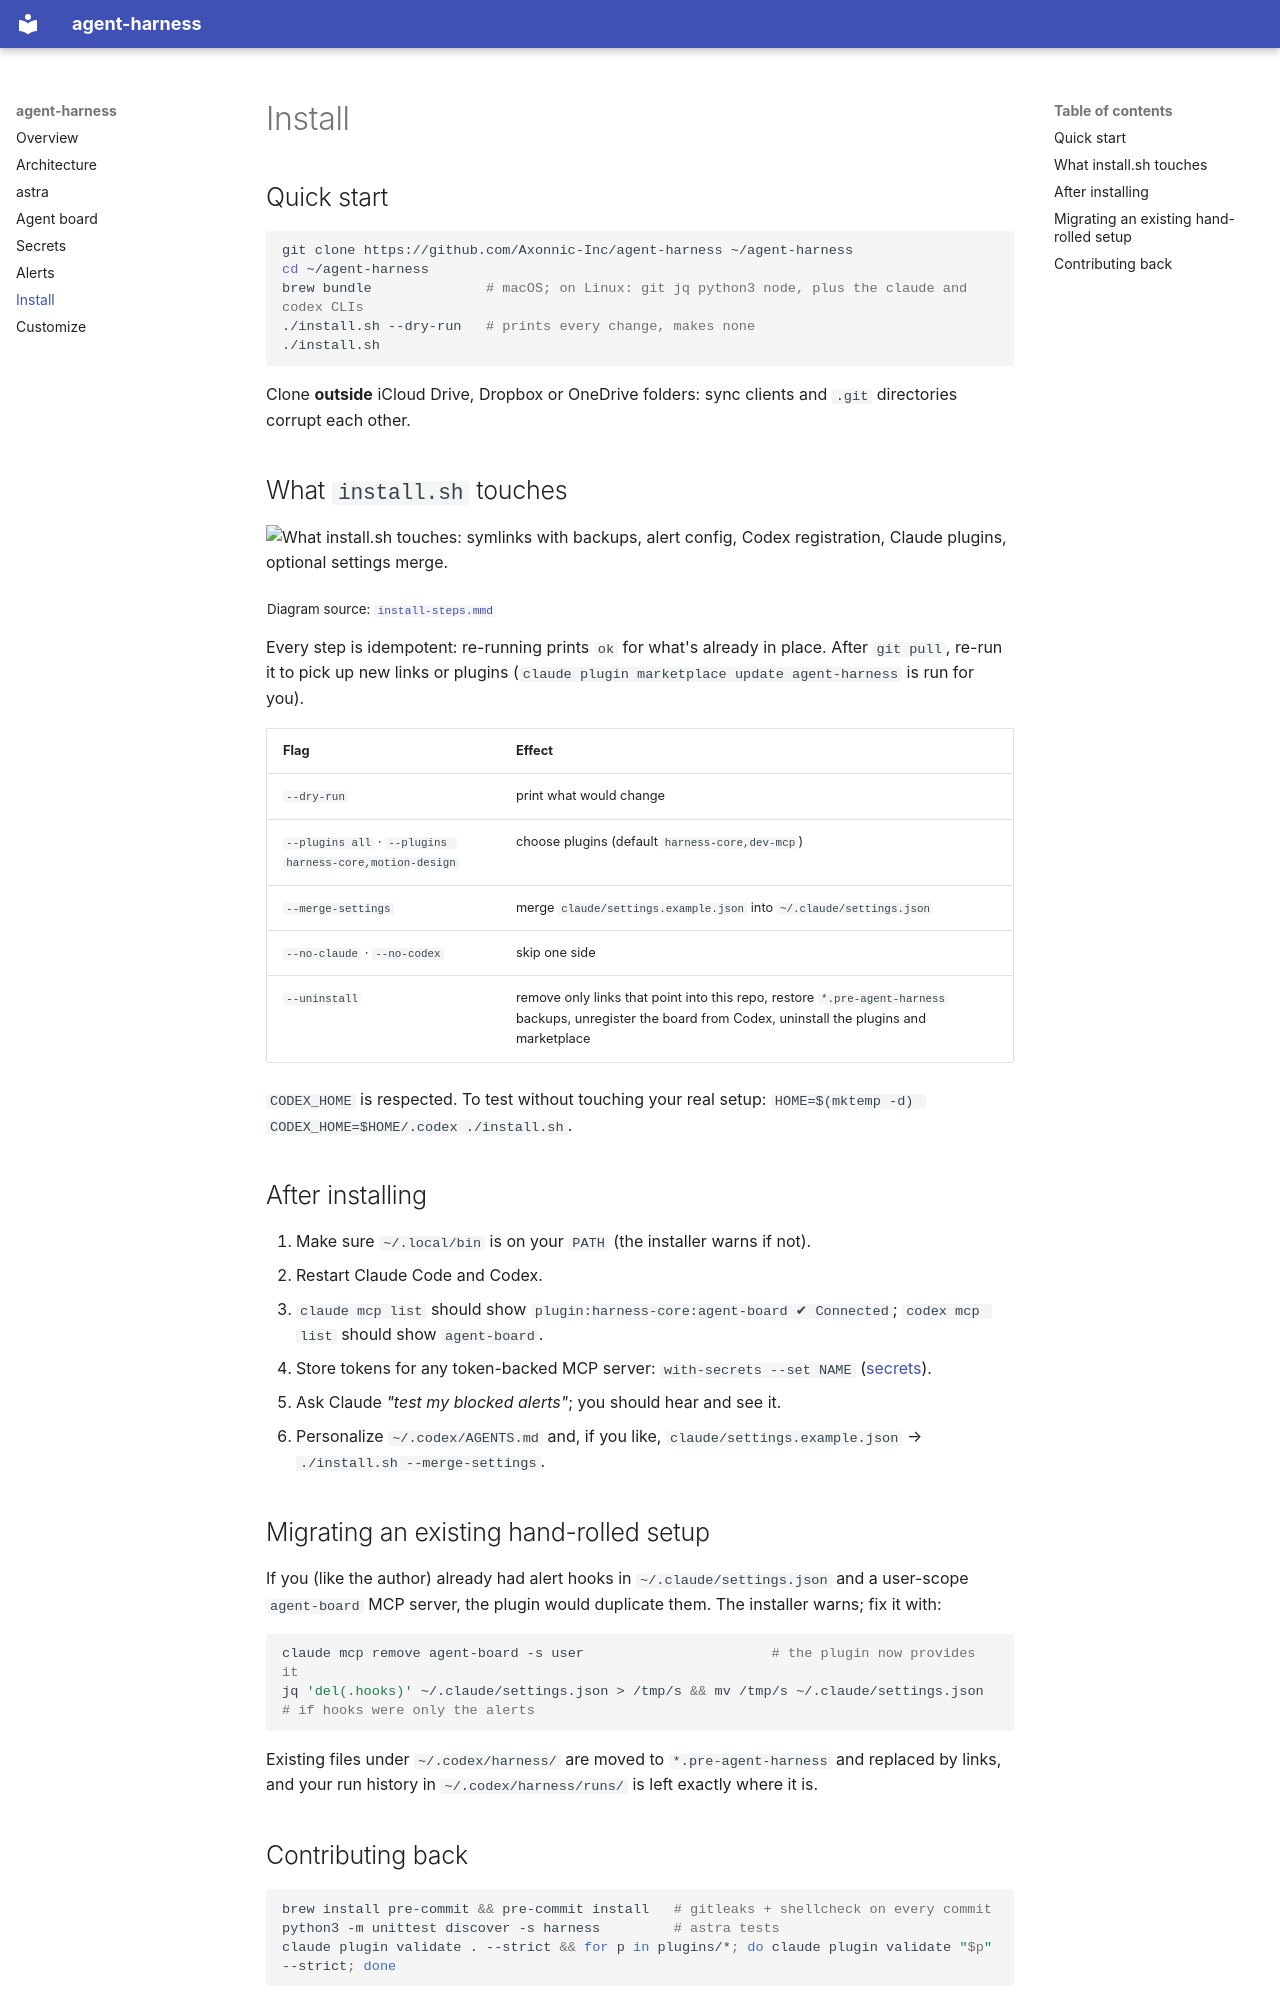

repository: Axonnic-Inc/agent-harness · page: install/index.html · generator: mkdocs

# Install

## Quick start

```bash
git clone https://github.com/Axonnic-Inc/agent-harness ~/agent-harness
cd ~/agent-harness
brew bundle              # macOS; on Linux: git jq python3 node, plus the claude and codex CLIs
./install.sh --dry-run   # prints every change, makes none
./install.sh
```

Clone **outside** iCloud Drive, Dropbox or OneDrive folders: sync clients and `.git` directories corrupt each other.

## What `install.sh` touches

<picture>
  <source media="(prefers-color-scheme: dark)" srcset="diagrams/install-steps-dark.png">
  <img alt="What install.sh touches: symlinks with backups, alert config, Codex registration, Claude plugins, optional settings merge." src="diagrams/install-steps-light.png">
</picture>

<sub>Diagram source: <a href="diagrams/install-steps.mmd"><code>install-steps.mmd</code></a></sub>

Every step is idempotent: re-running prints `ok` for what's already in place. After `git pull`, re-run it to pick up new
links or plugins (`claude plugin marketplace update agent-harness` is run for you).

| Flag | Effect |
|---|---|
| `--dry-run` | print what would change |
| `--plugins all` · `--plugins harness-core,motion-design` | choose plugins (default `harness-core,dev-mcp`) |
| `--merge-settings` | merge `claude/settings.example.json` into `~/.claude/settings.json` |
| `--no-claude` · `--no-codex` | skip one side |
| `--uninstall` | remove only links that point into this repo, restore `*.pre-agent-harness` backups, unregister the board from Codex, uninstall the plugins and marketplace |

`CODEX_HOME` is respected. To test without touching your real setup:
`HOME=$(mktemp -d) CODEX_HOME=$HOME/.codex ./install.sh`.

## After installing

1. Make sure `~/.local/bin` is on your `PATH` (the installer warns if not).
2. Restart Claude Code and Codex.
3. `claude mcp list` should show `plugin:harness-core:agent-board ✔ Connected`; `codex mcp list` should show `agent-board`.
4. Store tokens for any token-backed MCP server: `with-secrets --set NAME` ([secrets](secrets.md)).
5. Ask Claude *"test my blocked alerts"*; you should hear and see it.
6. Personalize `~/.codex/AGENTS.md` and, if you like, `claude/settings.example.json` → `./install.sh --merge-settings`.

## Migrating an existing hand-rolled setup

If you (like the author) already had alert hooks in `~/.claude/settings.json` and a user-scope `agent-board` MCP server,
the plugin would duplicate them. The installer warns; fix it with:

```bash
claude mcp remove agent-board -s user                       # the plugin now provides it
jq 'del(.hooks)' ~/.claude/settings.json > /tmp/s && mv /tmp/s ~/.claude/settings.json   # if hooks were only the alerts
```

Existing files under `~/.codex/harness/` are moved to `*.pre-agent-harness` and replaced by links, and your run history in
`~/.codex/harness/runs/` is left exactly where it is.
